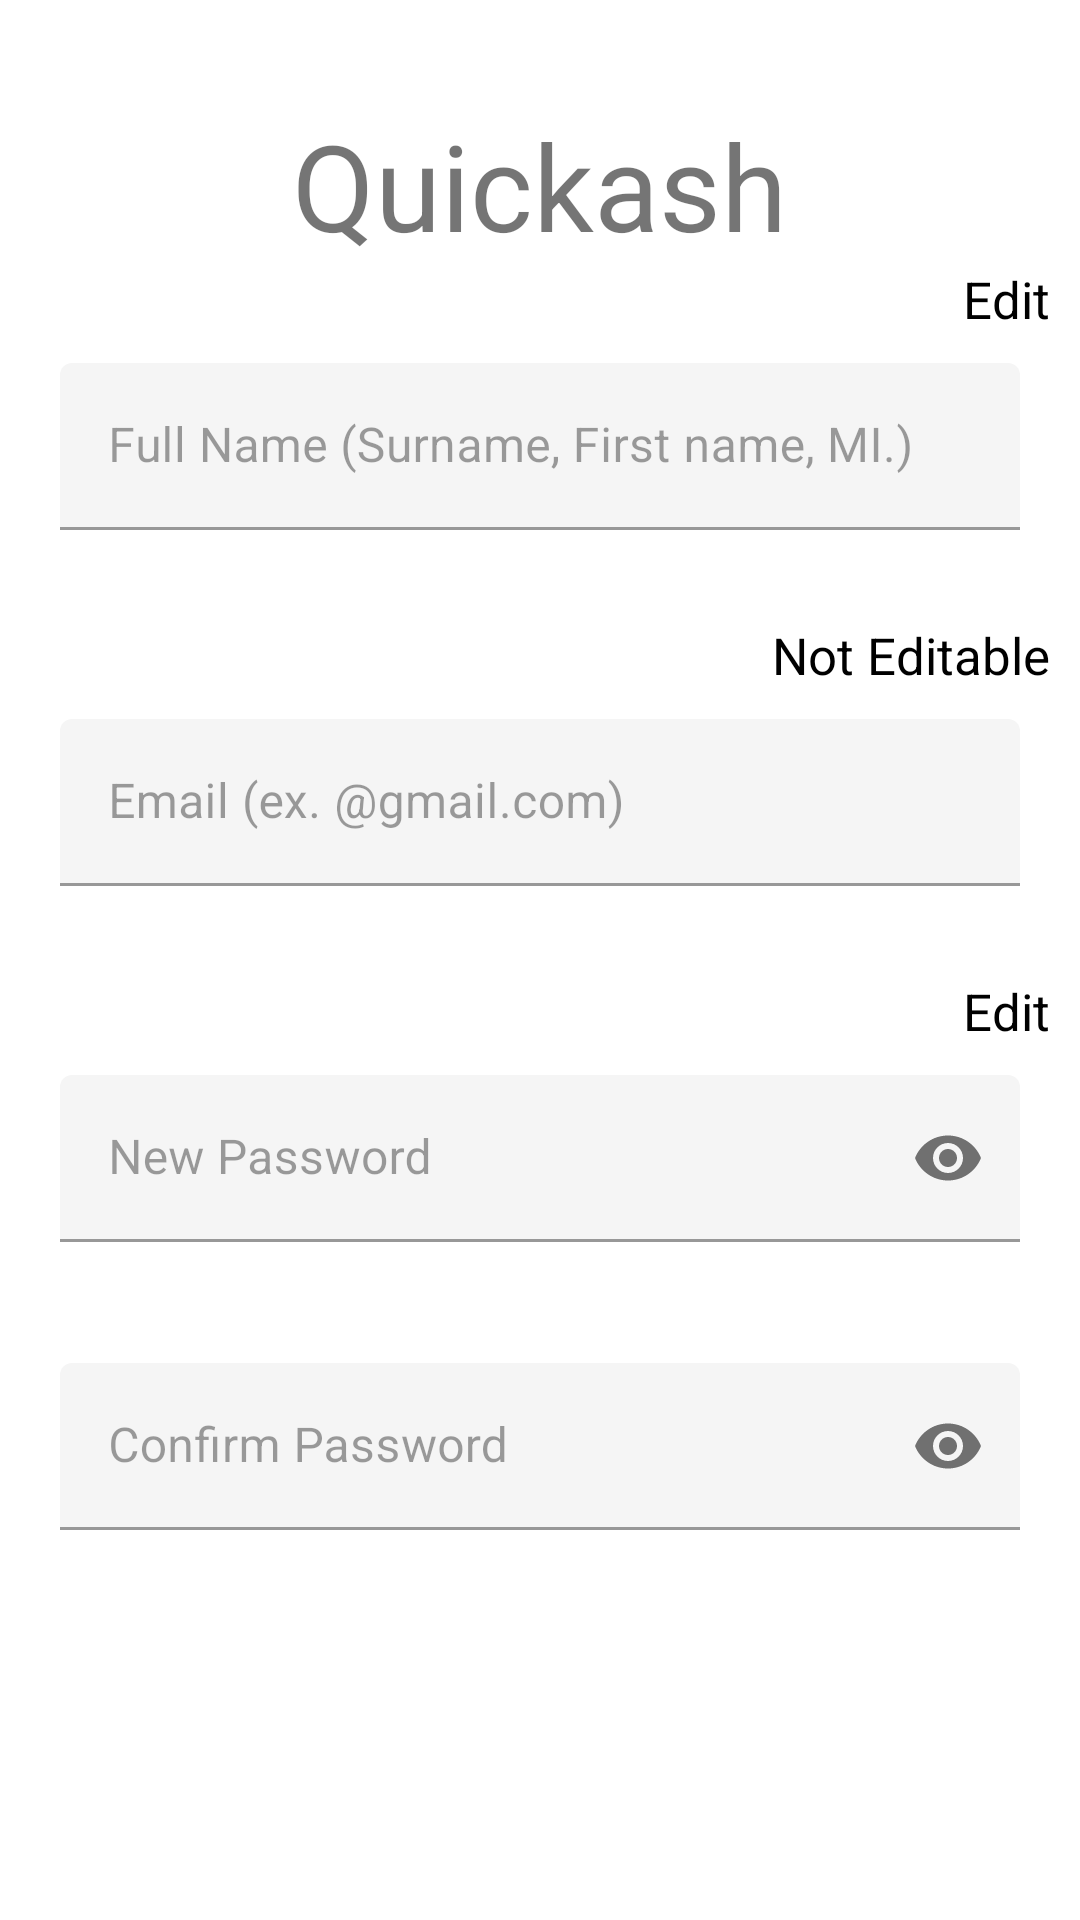

Produce the Android XML layout that renders to this screen, including the resource entries it uses.
<!-- AndroidManifest.xml: application theme Theme.Quickash -->
<!-- res/layout/fragment_gallery.xml -->
<?xml version="1.0" encoding="utf-8"?>
<androidx.constraintlayout.widget.ConstraintLayout xmlns:android="http://schemas.android.com/apk/res/android"
    xmlns:app="http://schemas.android.com/apk/res-auto"
    xmlns:tools="http://schemas.android.com/tools"
    android:layout_width="match_parent"
    android:layout_height="match_parent"
    tools:context=".ui.gallery.GalleryFragment">

    <ScrollView
        android:layout_width="0dp"
        android:layout_height="0dp"
        app:layout_constraintBottom_toBottomOf="parent"
        app:layout_constraintEnd_toEndOf="parent"
        app:layout_constraintStart_toStartOf="parent"
        app:layout_constraintTop_toTopOf="parent">

        <LinearLayout
            android:id="@+id/linearLayout"
            android:layout_width="match_parent"
            android:layout_height="wrap_content"
            android:layout_marginTop="25dp"
            android:orientation="vertical"
            android:padding="10dp"
            app:layout_constraintEnd_toEndOf="parent"
            app:layout_constraintHorizontal_bias="0.0"
            app:layout_constraintStart_toStartOf="parent"
            app:layout_constraintTop_toBottomOf="@+id/text_myaccount">

            <TextView
                android:layout_width="wrap_content"
                android:layout_height="wrap_content"
                android:layout_gravity="center"
                android:text="Quickash"
                android:textSize="40dp"/>
            <LinearLayout
                android:layout_width="wrap_content"
                android:layout_height="wrap_content"
                android:layout_gravity="end">

                <TextView
                    android:id="@+id/edit_name"
                    android:layout_width="match_parent"
                    android:layout_height="wrap_content"
                    android:text="Edit"
                    android:textColor="#000"
                    android:textSize="17dp" />
            </LinearLayout>

            <com.google.android.material.textfield.TextInputLayout
                android:id="@+id/txtname"
                android:layout_width="match_parent"
                android:layout_height="match_parent"
                android:enabled="false"
                android:padding="10dp"
                app:errorEnabled="true"
                app:layout_constraintBottom_toBottomOf="parent"
                app:layout_constraintEnd_toEndOf="parent"
                app:layout_constraintHorizontal_bias="0.051"
                app:layout_constraintStart_toStartOf="parent"
                app:layout_constraintTop_toTopOf="parent"
                app:layout_constraintVertical_bias="0.35">

                <com.google.android.material.textfield.TextInputEditText
                    android:id="@+id/pangalan"
                    android:layout_width="match_parent"
                    android:layout_height="wrap_content"
                    android:fontFamily="sans-serif"
                    android:hint="Full Name (Surname, First name, MI.)"
                    android:inputType="textPersonName" />

            </com.google.android.material.textfield.TextInputLayout>

            <LinearLayout
                android:layout_width="wrap_content"
                android:layout_height="wrap_content"
                android:layout_gravity="end">

                <TextView
                    android:id="@+id/edit_email"
                    android:layout_width="match_parent"
                    android:layout_height="wrap_content"
                    android:text="Not Editable"
                    android:textColor="#000"
                    android:textSize="17dp" />
            </LinearLayout>

            <com.google.android.material.textfield.TextInputLayout
                android:id="@+id/txtbankno"
                android:layout_width="match_parent"
                android:layout_height="match_parent"
                android:enabled="false"
                android:fontFamily="sans-serif"
                android:padding="10dp"
                app:errorEnabled="true"
                app:layout_constraintBottom_toBottomOf="parent"
                app:layout_constraintEnd_toEndOf="parent"
                app:layout_constraintStart_toStartOf="parent"
                app:layout_constraintTop_toBottomOf="@+id/textInputLayout"
                app:layout_constraintVertical_bias="0.086">

                <com.google.android.material.textfield.TextInputEditText
                    android:layout_width="match_parent"
                    android:layout_height="wrap_content"
                    android:hint="Email (ex. @gmail.com)"
                    android:inputType="textWebEmailAddress" />

            </com.google.android.material.textfield.TextInputLayout>

            <LinearLayout
                android:layout_width="wrap_content"
                android:layout_height="wrap_content"
                android:layout_gravity="end">

                <TextView
                    android:id="@+id/edit_pw"
                    android:layout_width="match_parent"
                    android:layout_height="wrap_content"
                    android:text="Edit"
                    android:textColor="#000"
                    android:textSize="17dp" />
            </LinearLayout>

            <com.google.android.material.textfield.TextInputLayout
                android:id="@+id/txtpassword"
                android:layout_width="match_parent"
                android:layout_height="match_parent"
                android:enabled="false"
                android:padding="10dp"
                app:errorEnabled="true"
                app:layout_constraintBottom_toBottomOf="parent"
                app:layout_constraintEnd_toEndOf="parent"
                app:layout_constraintHorizontal_bias="0.505"
                app:layout_constraintStart_toStartOf="parent"
                app:layout_constraintTop_toBottomOf="@+id/textInputLayout1"
                app:layout_constraintVertical_bias="0.072"
                app:passwordToggleEnabled="true">

                <com.google.android.material.textfield.TextInputEditText
                    android:id="@+id/edit_pw1"
                    android:layout_width="match_parent"
                    android:layout_height="wrap_content"
                    android:fontFamily="sans-serif"
                    android:hint="New Password"
                    android:inputType="textPassword" />
            </com.google.android.material.textfield.TextInputLayout>

            <com.google.android.material.textfield.TextInputLayout
                android:id="@+id/txtconfirmpassword"
                android:layout_width="match_parent"
                android:layout_height="match_parent"
                android:enabled="false"
                android:padding="10dp"
                app:errorEnabled="true"
                app:layout_constraintBottom_toBottomOf="parent"
                app:layout_constraintEnd_toEndOf="parent"
                app:layout_constraintTop_toBottomOf="@+id/textInputLayout2"
                app:layout_constraintVertical_bias="0.127"
                app:passwordToggleEnabled="true">

                <com.google.android.material.textfield.TextInputEditText
                    android:id="@+id/edit_pw2"
                    android:layout_width="match_parent"
                    android:layout_height="wrap_content"
                    android:fontFamily="sans-serif"
                    android:hint="Confirm Password"
                    android:inputType="textPassword" />
            </com.google.android.material.textfield.TextInputLayout>

            <Button
                android:layout_gravity="center"
                android:id="@+id/btnconfirm"
                android:layout_width="150dp"
                android:layout_height="50dp"
                android:text="Confirm"
                android:visibility="gone"
                android:textColor="#FFFFFF"
                android:textSize="17sp"/>

            <Button
                android:id="@+id/btnconfirm1"
                android:layout_width="150dp"
                android:layout_height="50dp"
                android:textColor="#fff"
                android:visibility="gone"
                android:layout_gravity="center"
                android:text="Confirm"
                android:textSize="17sp"/>

            <Button
                android:id="@+id/btnconfirm2"
                android:layout_width="150dp"
                android:layout_height="50dp"
                android:textColor="#fff"
                android:layout_gravity="center"
                android:visibility="gone"
                android:text="Confirm"
                android:textSize="17sp" />
        </LinearLayout>
    </ScrollView>

    <ProgressBar
        android:id="@+id/progressBar2"
        style="?android:attr/progressBarStyleHorizontal"
        android:layout_width="match_parent"
        android:layout_height="wrap_content"
        android:indeterminate="true"
        android:indeterminateBehavior="repeat"
        android:visibility="invisible"
        app:layout_constraintBottom_toBottomOf="parent"
        app:layout_constraintEnd_toEndOf="parent"
        app:layout_constraintStart_toStartOf="parent"/>
</androidx.constraintlayout.widget.ConstraintLayout>
<!-- resources referenced by this layout -->
<resources>
  <style name="Theme.Quickash" parent="Theme.MaterialComponents.DayNight.NoActionBar">
          
          <item name="colorPrimary">@color/purple_500</item>
          <item name="colorPrimaryVariant">@color/purple_700</item>
          <item name="colorOnPrimary">@color/white</item>
          
          <item name="colorSecondary">@color/teal_200</item>
          <item name="colorSecondaryVariant">@color/teal_700</item>
          <item name="colorOnSecondary">@color/black</item>
          
          <item name="android:statusBarColor" tools:targetApi="l">?attr/colorPrimaryVariant</item>
          
      </style>
  <color name="purple_500">#FF6200EE</color>
  <color name="purple_700">#FF3700B3</color>
  <color name="white">#FFFFFFFF</color>
  <color name="teal_200">#FF03DAC5</color>
  <color name="teal_700">#FF018786</color>
  <color name="black">#FF000000</color>
</resources>
